Labelled photos from "output_dataset", an image-classification folder in Pseudophoenix/E-Waste-Images. The possible labels are: mobile phone, computer mouse, PCB, washing machine.

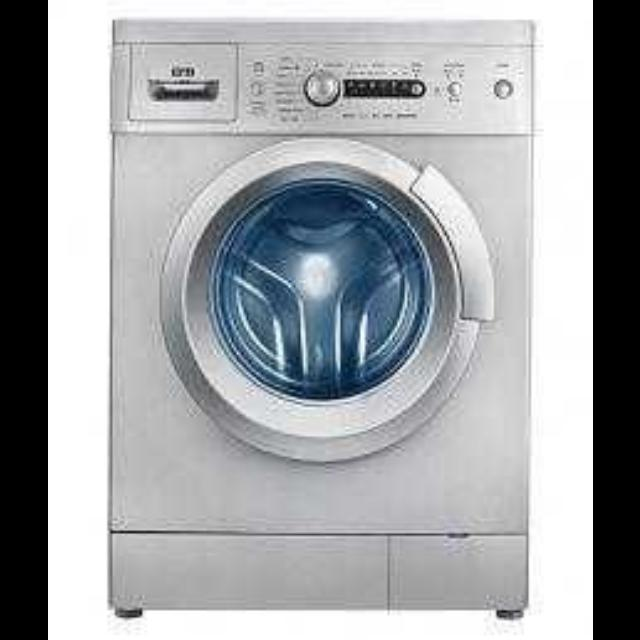
Label: washing machine

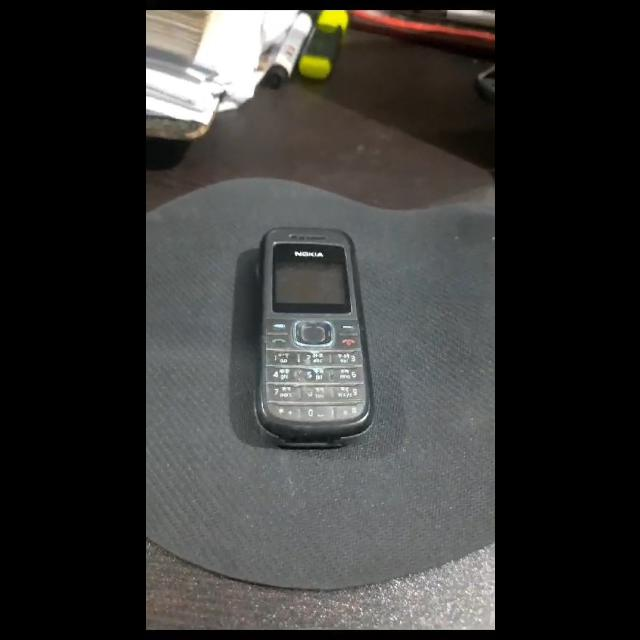
Label: mobile phone

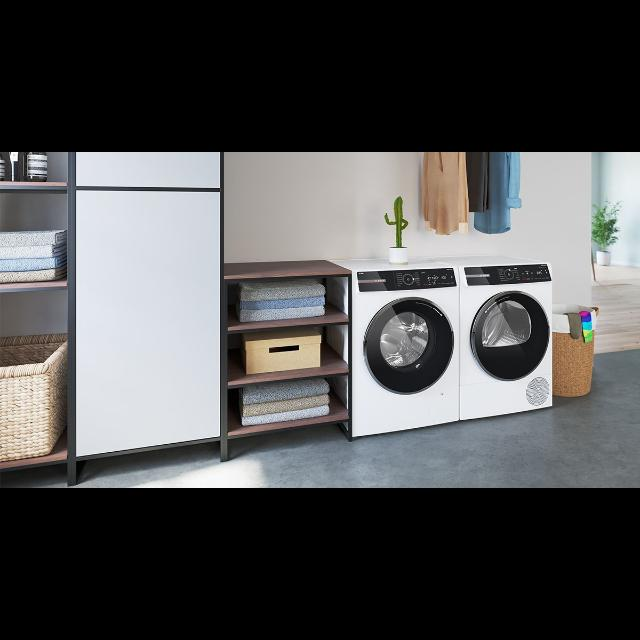
Label: washing machine

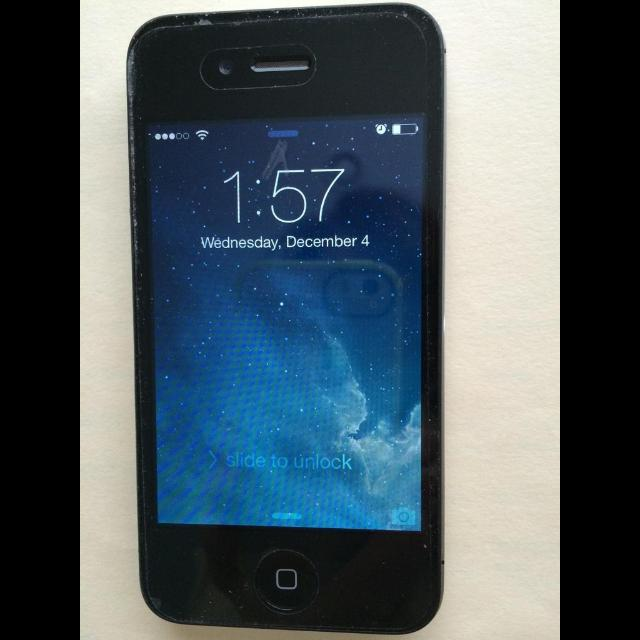
Label: mobile phone

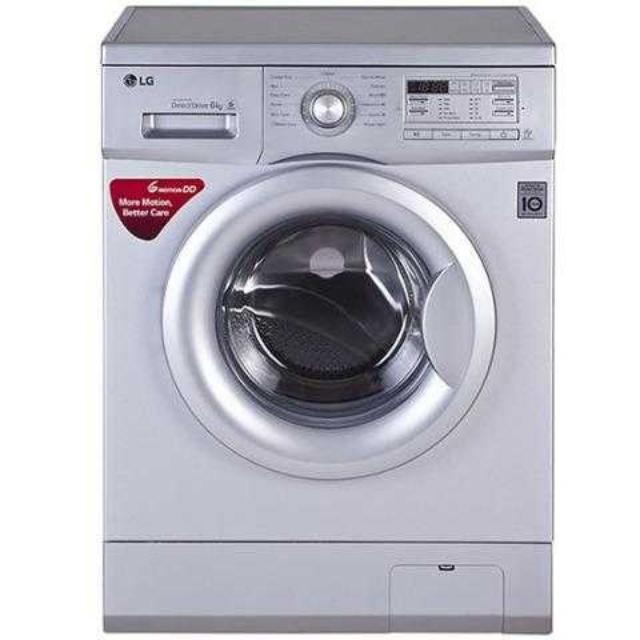
Label: washing machine

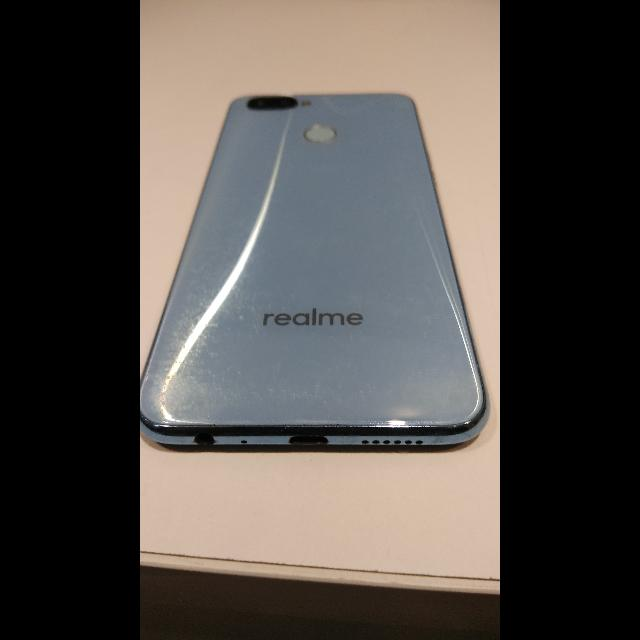
Label: mobile phone
